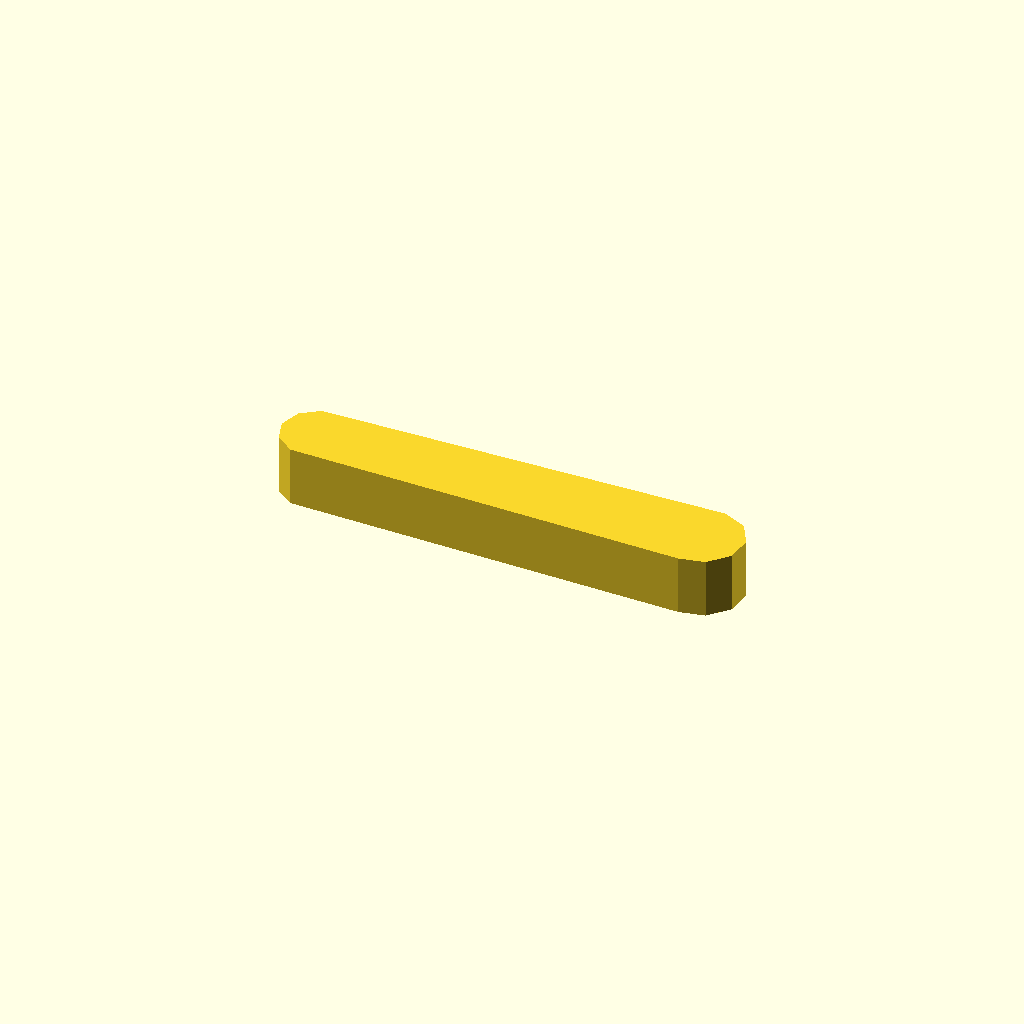
Cell 1: rendered with the file's own defaults.
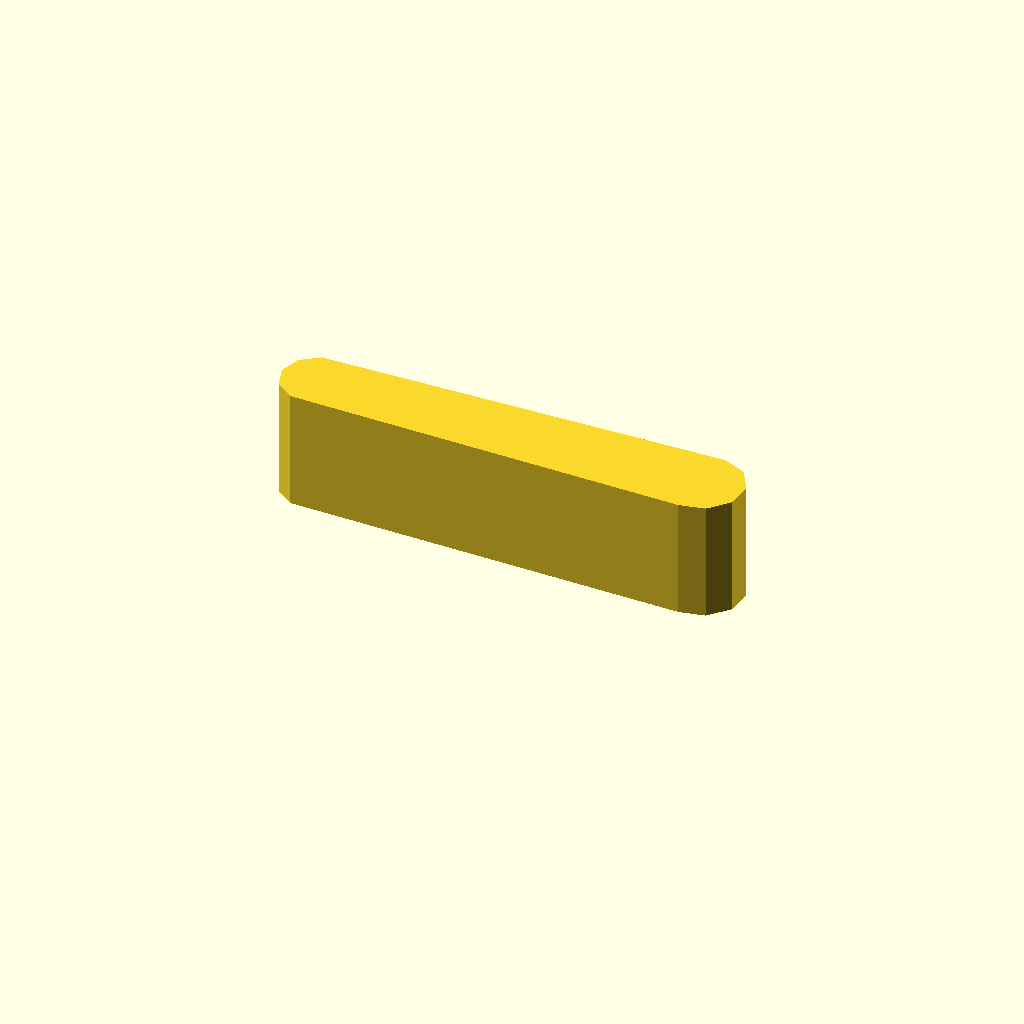
Cell 2: the same model with profile_height = 20.
One fixed orthographic camera (rotation 55°, 0°, 25°; colour scheme Cornfield) for every cell.
The OpenSCAD source (optional_data/data/sketch1/leverarms/part_0035.scad):
$fn = 32;

// ----------------------------------------------------------------------
// Lever arm: two bosses 12 and 14 mm, 65 mm between centres
// ----------------------------------------------------------------------

// --- parameters (mm) ---
profile_height = 10;      // extrusion height
profile_points = 11;      // points of the closed outline

profile = [[0, 6.962], [1.146, 3.435], [4.146, 1.255], [70.268, 0], [74.5, 0.899], [77.395, 4.114], [77.847, 8.417], [75.684, 12.164], [71.732, 13.923], [4.146, 12.668], [1.146, 10.488]];  // single closed polygon, 11 points, counter clockwise

// --- the one profile operation ---
linear_extrude(height = profile_height) polygon(points = profile);
Parameter table extracted from the source (name, type, default, range or options):
profile_height: number, default 10
profile_points: number, default 11
